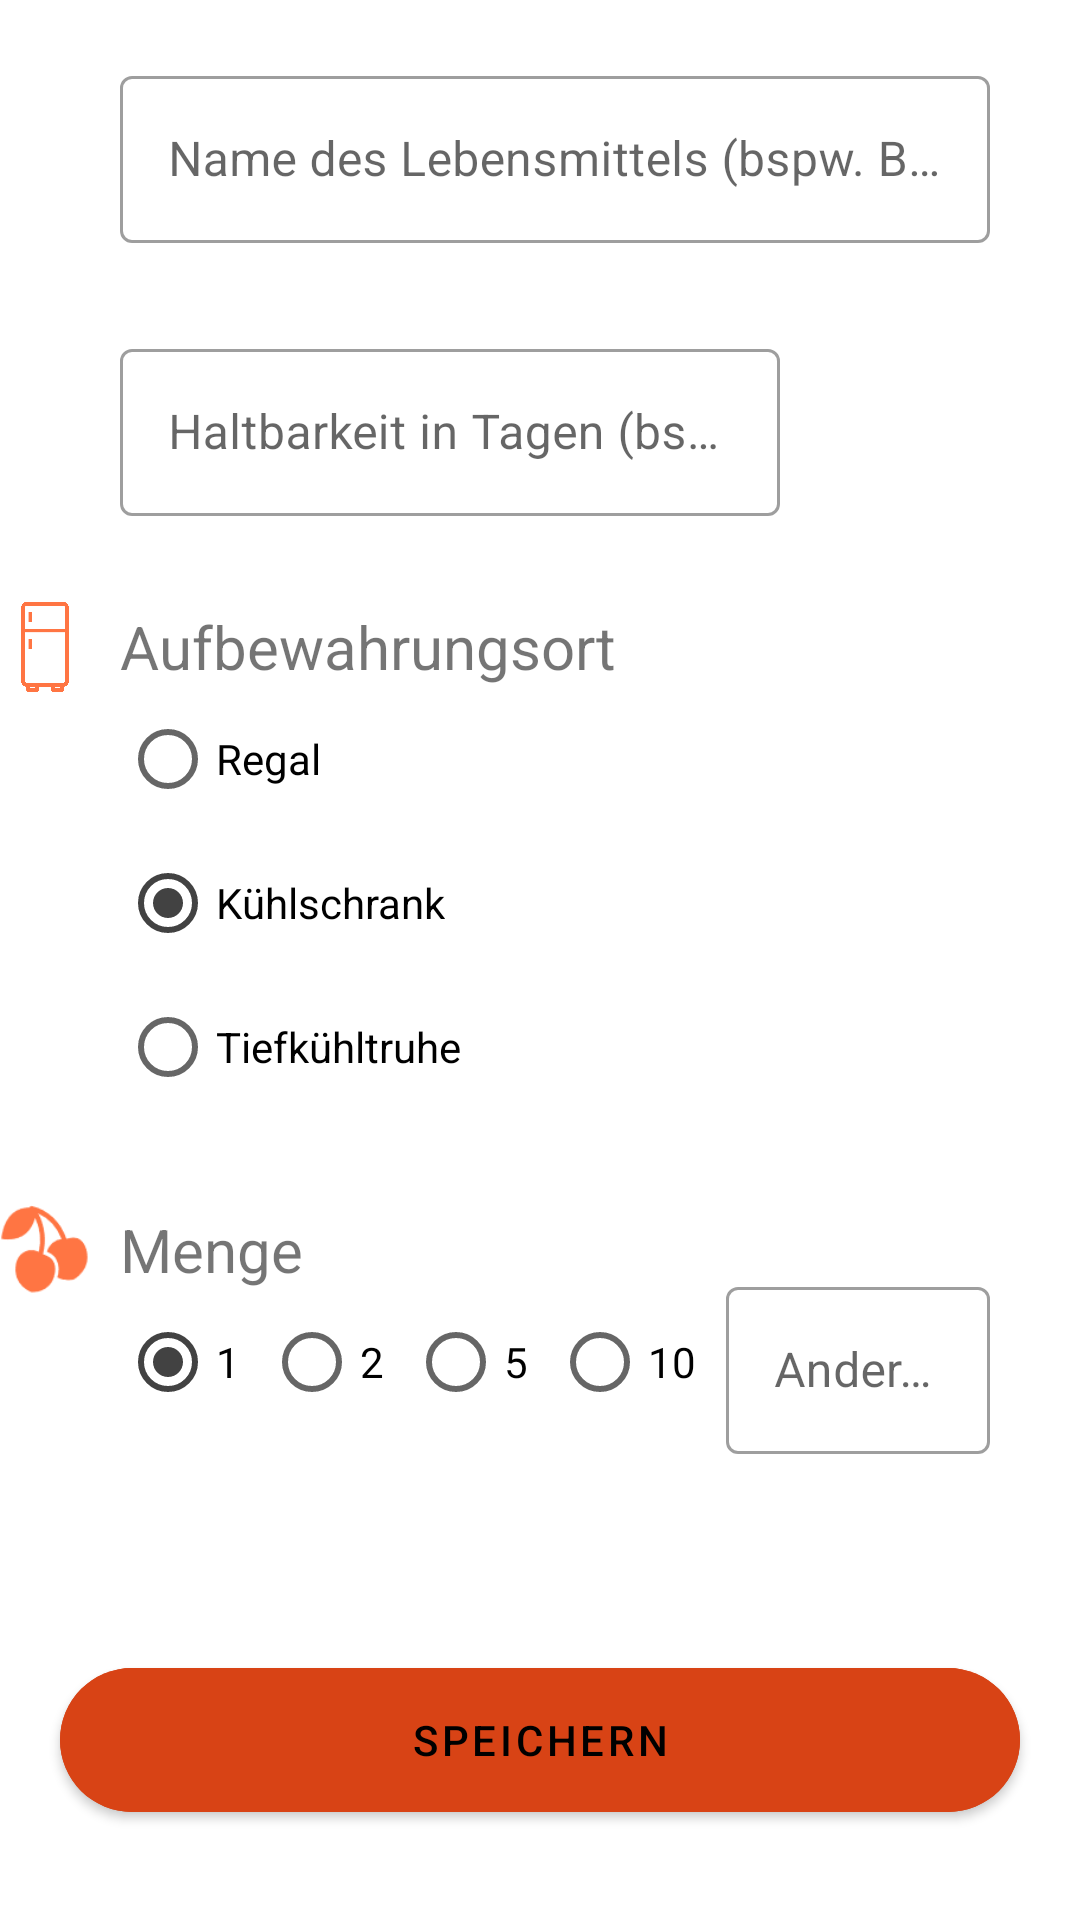

Android layout source for this screen:
<!-- AndroidManifest.xml: application theme Theme.FoodReminderApp -->
<!-- res/layout/fragment_create_edit_item.xml -->
<?xml version="1.0" encoding="utf-8"?>
<androidx.constraintlayout.widget.ConstraintLayout xmlns:android="http://schemas.android.com/apk/res/android"
    xmlns:tools="http://schemas.android.com/tools"
    android:layout_width="match_parent"
    android:layout_height="match_parent"
    xmlns:app="http://schemas.android.com/apk/res-auto"
    tools:context=".fragments.CreateEditItemFragment"
    android:layout_margin="15dp">

    <com.google.android.material.button.MaterialButton
        android:id="@+id/btnSaveFoodItem"
        android:layout_width="match_parent"
        android:layout_height="60dp"
        android:text="@string/createEditSave"
        app:layout_constraintBottom_toBottomOf="parent"
        app:layout_constraintEnd_toEndOf="parent"
        app:layout_constraintStart_toStartOf="parent"
        android:layout_marginTop="10dp"
        app:cornerRadius="100dp"
        android:layout_marginEnd="20dp"
        android:layout_marginStart="20dp"
        android:layout_marginBottom="30dp"
        android:backgroundTint="@color/primary"
        android:textAlignment="center"
        />

    <com.google.android.material.textfield.TextInputLayout
        android:id="@+id/ItemNameLayout"
        style="@style/Widget.MaterialComponents.TextInputLayout.OutlinedBox"
        android:layout_width="0dp"
        android:layout_height="wrap_content"
        android:layout_marginStart="10dp"
        android:layout_marginTop="20dp"
        android:layout_marginEnd="30dp"
        android:ems="10"
        android:inputType="textPersonName"
        android:textSize="15sp"
        app:endIconMode="clear_text"
        app:layout_constraintEnd_toEndOf="parent"
        app:layout_constraintStart_toEndOf="@id/iv_ramen"
        app:layout_constraintTop_toTopOf="parent">

        <com.google.android.material.textfield.TextInputEditText
            android:id="@+id/item_name"
            android:layout_width="match_parent"
            android:layout_height="wrap_content"
            android:hint="@string/createEditName" />

    </com.google.android.material.textfield.TextInputLayout>

    <com.google.android.material.textfield.TextInputLayout
        android:id="@+id/item_days_left_layout"
        android:layout_width="0dp"
        android:layout_height="wrap_content"
        android:layout_marginStart="10dp"
        android:layout_marginEnd="20dp"
        android:layout_marginTop="30dp"
        android:textSize="15sp"
        android:ems="10"
        android:inputType="textPersonName"
        app:layout_constraintTop_toBottomOf="@id/ItemNameLayout"
        app:layout_constraintEnd_toStartOf="@id/iv_calendar"
        app:layout_constraintStart_toEndOf="@id/iv_fridge"
        app:endIconMode="clear_text"
        style="@style/Widget.MaterialComponents.TextInputLayout.OutlinedBox" >

        <com.google.android.material.textfield.TextInputEditText
            android:id="@+id/days_left"
            android:layout_width="match_parent"
            android:layout_height="wrap_content"
            android:inputType="numberDecimal"
            android:hint="@string/createEditDaysLeft"
            />

    </com.google.android.material.textfield.TextInputLayout>

    <TextView
        android:id="@+id/tv_days_left_hint"
        android:layout_width="wrap_content"
        android:layout_height="wrap_content"
        app:layout_constraintTop_toBottomOf="@id/item_days_left_layout"
        tools:text="3 Tage haltbar (bis 23.04.2022)"
        app:layout_constraintStart_toStartOf="@id/item_days_left_layout"
        android:textColor="@color/primary_variant_dark"
        android:textSize="13sp" />

    <TextView
        android:id="@+id/tv_location"
        android:layout_width="wrap_content"
        android:layout_height="wrap_content"
        android:layout_marginStart="10dp"
        android:layout_marginTop="30dp"
        android:text="@string/createEditLocation"
        android:textSize="20sp"
        app:layout_constraintStart_toEndOf="@id/iv_fridge"
        app:layout_constraintTop_toBottomOf="@+id/item_days_left_layout" />

        <RadioGroup
            android:id="@+id/location"
            android:layout_width="wrap_content"
            android:layout_height="wrap_content"
            android:checkedButton="@id/option_kuehlschrank"
            app:layout_constraintTop_toBottomOf="@id/tv_location"
            app:layout_constraintStart_toEndOf="@id/iv_fridge"
            android:layout_marginStart="10dp"
            android:layout_marginEnd="0dp"
            android:orientation="vertical">

            <RadioButton
                android:id="@+id/option_regal"
                android:layout_width="wrap_content"
                android:layout_height="wrap_content"
                android:text="@string/createEditRegal"/>

            <RadioButton
                android:id="@+id/option_kuehlschrank"
                android:layout_width="wrap_content"
                android:layout_height="wrap_content"
                android:text="@string/createEditKuehlschrank"/>

            <RadioButton
                android:id="@+id/option_tiefkuehltruhe"
                android:layout_width="wrap_content"
                android:layout_height="wrap_content"
                android:text="@string/createEditTiefkuehlschrank"/>

        </RadioGroup>


    <TextView
        android:id="@+id/tv_amount"
        android:layout_width="wrap_content"
        android:layout_height="wrap_content"
        app:layout_constraintStart_toEndOf="@id/iv_fridge"
        app:layout_constraintTop_toBottomOf="@id/location"
        android:text="@string/createEditAmount"
        android:layout_marginTop="30dp"
        android:layout_marginStart="10dp"
        android:textSize="20sp"
        />

    <RadioGroup
        android:id="@+id/amount"
        android:layout_width="wrap_content"
        android:layout_height="wrap_content"
        android:checkedButton="@id/option_amount_1"
        app:layout_constraintTop_toBottomOf="@id/tv_amount"
        app:layout_constraintStart_toEndOf="@id/iv_fridge"
        android:layout_marginStart="10dp"
        android:layout_marginEnd="20dp"
        android:orientation="horizontal">

        <RadioButton
            android:id="@+id/option_amount_1"
            android:layout_width="wrap_content"
            android:layout_height="wrap_content"
            android:text="@string/createEditAmount1"/>

        <RadioButton
            android:id="@+id/option_amount_2"
            android:layout_width="wrap_content"
            android:layout_height="wrap_content"
            android:text="@string/createEditAmount2"/>

        <RadioButton
            android:id="@+id/option_amount_5"
            android:layout_width="wrap_content"
            android:layout_height="wrap_content"
            android:text="@string/createEditAmount5"/>

        <RadioButton
            android:id="@+id/option_amount_10"
            android:layout_width="wrap_content"
            android:layout_height="wrap_content"
            android:text="@string/createEditAmount10"/>

    </RadioGroup>


    <com.google.android.material.textfield.TextInputLayout
        android:id="@+id/amount_else_layout"
        style="@style/Widget.MaterialComponents.TextInputLayout.OutlinedBox"
        android:layout_width="0dp"
        android:layout_height="wrap_content"
        android:ems="10"
        android:inputType="textPersonName"
        android:textSize="15sp"
        app:endIconMode="clear_text"
        android:layout_marginStart="10dp"
        android:layout_marginEnd="30dp"
        app:layout_constraintBottom_toBottomOf="@+id/amount"
        app:layout_constraintEnd_toEndOf="parent"
        app:layout_constraintStart_toEndOf="@+id/amount"
        app:layout_constraintTop_toTopOf="@+id/amount">

        <com.google.android.material.textfield.TextInputEditText
            android:id="@+id/amount_else"
            android:layout_width="match_parent"
            android:layout_height="wrap_content"
            android:hint="@string/createEditAmountElse"
            android:inputType="numberDecimal" />

    </com.google.android.material.textfield.TextInputLayout>



    <ImageView
        android:id="@+id/iv_fridge"
        android:layout_width="30dp"
        android:layout_height="30dp"
        app:srcCompat="@drawable/ic_fridge"
        app:layout_constraintStart_toStartOf="parent"
        app:layout_constraintEnd_toStartOf="@id/tv_location"
        app:layout_constraintTop_toTopOf="@id/tv_location"
        app:layout_constraintBottom_toBottomOf="@id/tv_location"
        app:tint="@color/primary_variant_dark"
        />

    <ImageView
        android:id="@+id/iv_days"
        android:layout_width="30dp"
        android:layout_height="30dp"
        app:srcCompat="@drawable/ic_has_to_go"
        app:layout_constraintBottom_toBottomOf="@id/item_days_left_layout"
        app:layout_constraintTop_toTopOf="@id/item_days_left_layout"
        app:layout_constraintStart_toStartOf="parent"
        app:tint="@color/primary_variant_dark"
        />

    <ImageView
        android:id="@+id/iv_amount"
        android:layout_width="30dp"
        android:layout_height="30dp"
        app:srcCompat="@drawable/ic_amount"
        app:layout_constraintStart_toStartOf="parent"
        app:layout_constraintTop_toTopOf="@id/tv_amount"
        app:layout_constraintBottom_toBottomOf="@id/tv_amount"
        app:tint="@color/primary_variant_dark"
        />

    <ImageView
        android:id="@+id/iv_ramen"
        android:layout_width="30dp"
        android:layout_height="30dp"
        app:srcCompat="@drawable/ic_food_name"
        app:layout_constraintBottom_toBottomOf="@id/ItemNameLayout"
        app:layout_constraintTop_toTopOf="@id/ItemNameLayout"
        app:layout_constraintStart_toStartOf="parent"
        app:tint="@color/primary_variant_dark"
        />

    <ImageView
        android:id="@+id/iv_calendar"
        android:layout_width="50dp"
        android:layout_height="50dp"
        android:layout_marginEnd="30dp"
        app:layout_constraintBottom_toBottomOf="@id/item_days_left_layout"
        app:layout_constraintEnd_toEndOf="parent"
        app:layout_constraintStart_toEndOf="@id/item_days_left_layout"
        app:layout_constraintTop_toTopOf="@id/item_days_left_layout"
        app:srcCompat="@drawable/ic_datepicker"
        app:tint="@color/primary_variant_dark" />


</androidx.constraintlayout.widget.ConstraintLayout>
<!-- resources referenced by this layout -->
<resources>
  <color name="primary">#d84315</color>
  <color name="primary_variant_dark">#ff7543</color>
  <!-- drawable ic_amount: png bitmap (drawable, 1258 bytes) -->
  <!-- drawable ic_fridge: png bitmap (drawable, 9323 bytes) -->
  <string name="createEditAmount">Menge</string>
  <string name="createEditAmount1">1</string>
  <string name="createEditAmount10">10</string>
  <string name="createEditAmount2">2</string>
  <string name="createEditAmount5">5</string>
  <string name="createEditAmountElse">Andere Menge</string>
  <string name="createEditDaysLeft">Haltbarkeit in Tagen (bspw. 3)</string>
  <string name="createEditKuehlschrank">Kühlschrank</string>
  <string name="createEditLocation">Aufbewahrungsort</string>
  <string name="createEditName">Name des Lebensmittels (bspw. Banane)</string>
  <string name="createEditRegal">Regal</string>
  <string name="createEditSave">Speichern</string>
  <string name="createEditTiefkuehlschrank">Tiefkühltruhe</string>
  <style name="Theme.FoodReminderApp" parent="Theme.MaterialComponents.DayNight.DarkActionBar">
          
          <item name="colorPrimary">@color/primary</item>
          <item name="colorPrimaryVariant">@color/primary_variant_light</item>
          <item name="colorOnPrimary">@color/black</item>
          
          <item name="colorSecondary">@color/secondary</item>
          <item name="colorSecondaryVariant">@color/secondary_variant_light</item>
          <item name="colorOnSecondary">@color/white</item>
          
          <item name="android:statusBarColor" tools:targetApi="l">?attr/colorPrimaryVariant</item>
          
      </style>
  <color name="primary_variant_light">#9f0000</color>
  <color name="black">#FF000000</color>
  <color name="secondary">#424242</color>
  <color name="secondary_variant_light">#1b1b1b</color>
  <color name="white">#FFFFFFFF</color>
</resources>
